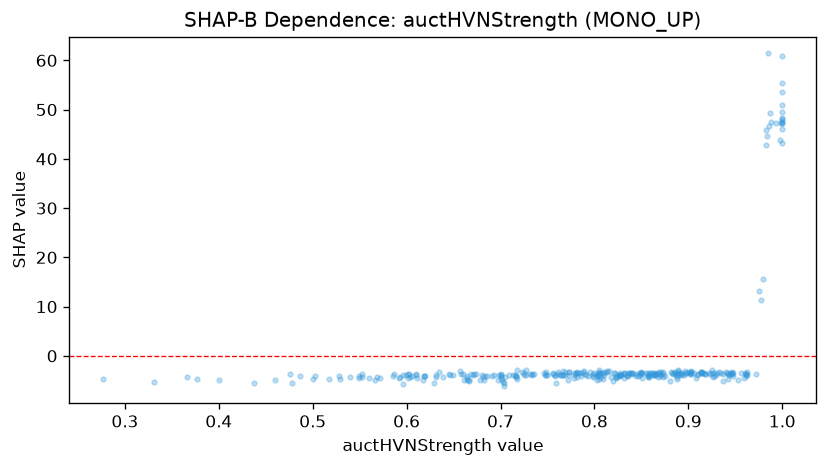

Values plotted in this chart, from the file beside it:
feature_value, shap_value
0.805, -3.339
0.835, -3.911
0.947, -3.77
0.763, -3.835
0.791, -3.917
0.903, -3.188
0.552, -4.345
0.681, -4.209
0.858, -4.237
0.942, -4.803
0.604, -4.285
0.887, -3.717
0.903, -3.047
0.807, -4.391
0.788, -3.361
1.0, 48.34
0.766, -3.968
0.972, -3.758
0.813, -3.33
0.975, 13.13
0.549, -4.076
0.926, -4.246
0.552, -3.656
0.914, -3.274
0.925, -2.966
0.808, -3.51
0.781, -3.325
0.837, -3.434
1.0, 46.09
0.86, -3.476
0.882, -3.378
0.833, -3.534
0.871, -3.261
0.478, -5.545
0.891, -3.409
0.841, -3.573
0.915, -3.504
0.717, -4.106
1.0, 49.58
0.798, -3.775
0.639, -4.227
0.601, -3.776
0.927, -3.527
0.857, -3.944
0.769, -3.383
0.748, -3.247
0.54, -4.268
0.827, -3.393
0.915, -3.195
0.8, -3.507
0.857, -3.425
0.666, -5.102
0.718, -2.905
0.766, -3.17
0.9, -3.374
0.806, -3.758
0.863, -3.791
0.549, -4.52
0.91, -3.715
0.664, -4.447
... 269 more rows
